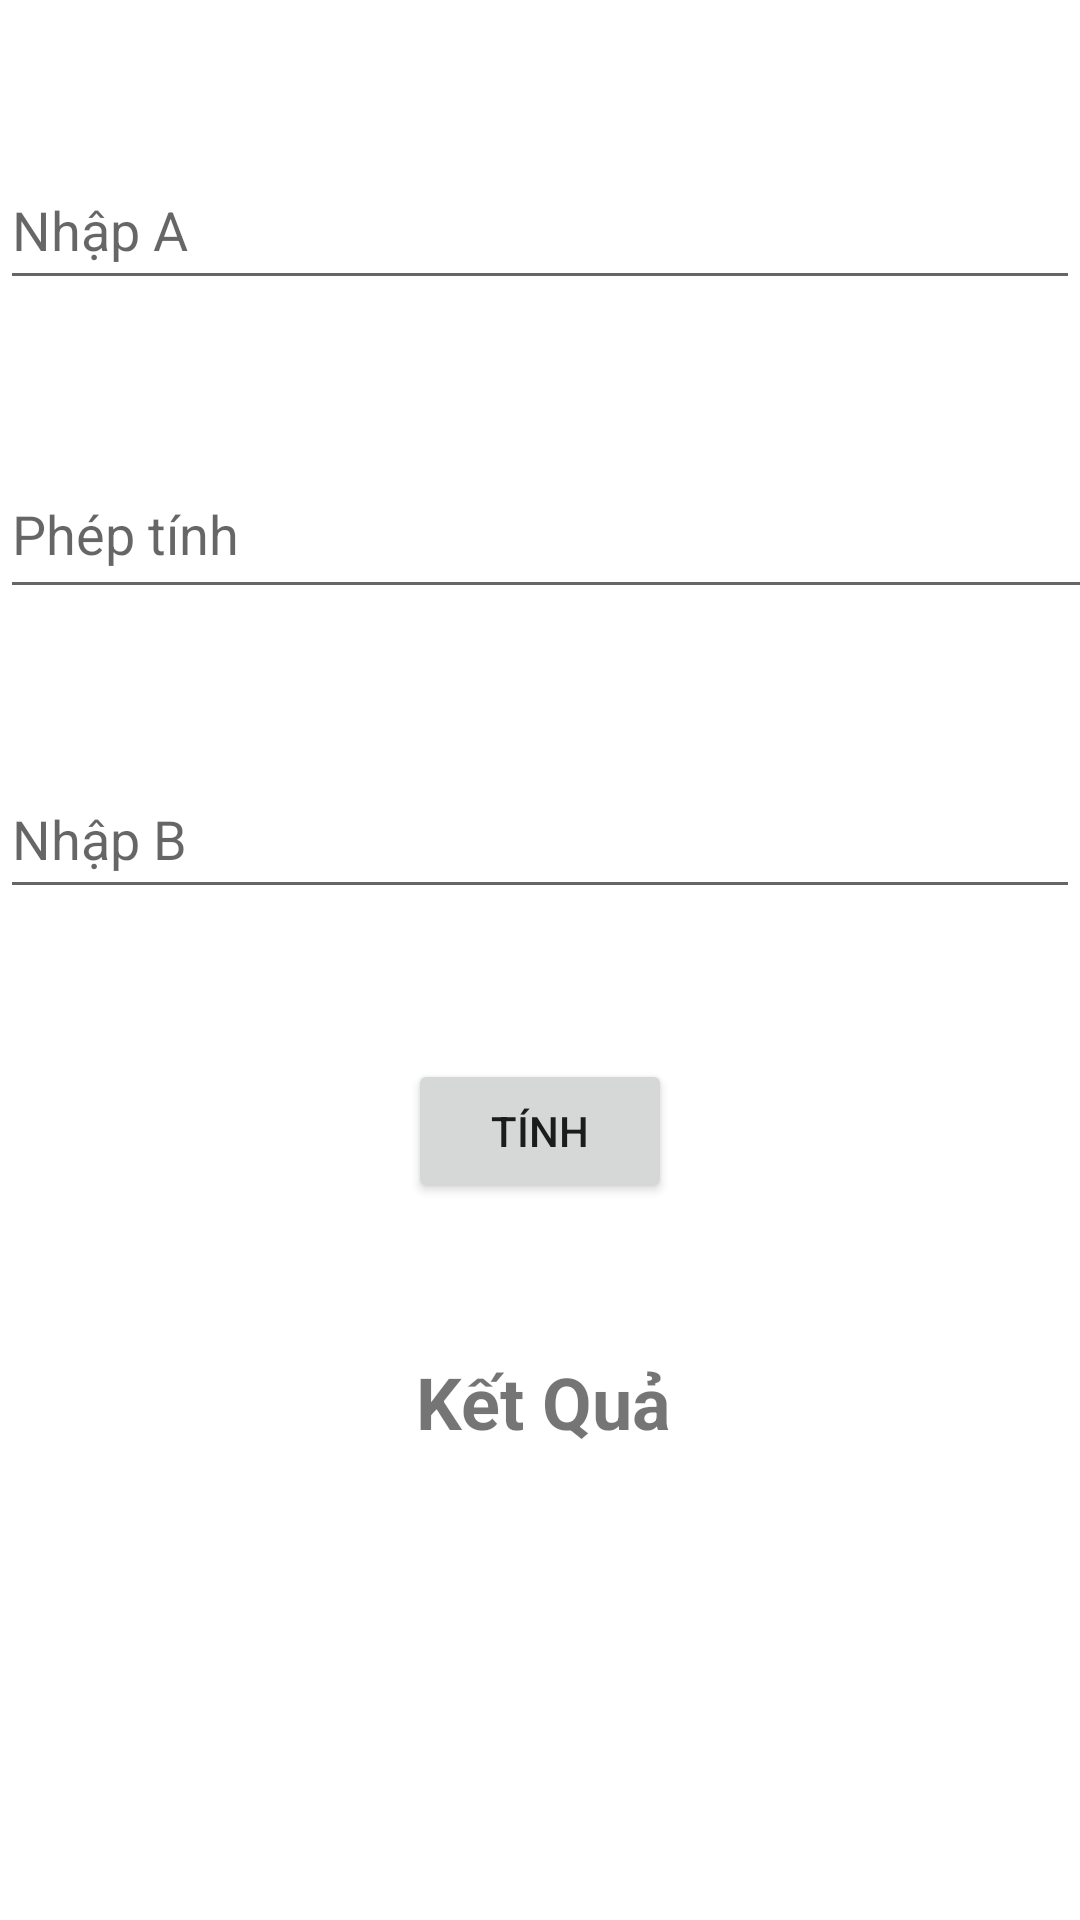

Here is an Android app screen rendered from its layout file. Give the layout XML and the strings, colors and styles it references.
<!-- AndroidManifest.xml: application theme Theme.BT2 -->
<!-- res/layout/activity_tinh.xml -->
<?xml version="1.0" encoding="utf-8"?>
<androidx.constraintlayout.widget.ConstraintLayout xmlns:android="http://schemas.android.com/apk/res/android"
    xmlns:app="http://schemas.android.com/apk/res-auto"
    xmlns:tools="http://schemas.android.com/tools"
    android:layout_width="match_parent"
    android:layout_height="match_parent"
    tools:context=".Tinh">

    <EditText
        android:id="@+id/editA"
        android:layout_width="0dp"
        android:layout_height="50dp"
        android:layout_marginTop="50dp"
        android:hint="Nhập A"
        app:layout_constraintEnd_toEndOf="parent"
        app:layout_constraintHorizontal_bias="0.0"
        app:layout_constraintStart_toStartOf="parent"
        app:layout_constraintTop_toTopOf="parent" />

    <EditText
        android:id="@+id/editB"
        android:layout_width="0dp"
        android:layout_height="050dp"
        android:layout_marginTop="50dp"
        android:hint="Nhập B"
        app:layout_constraintEnd_toEndOf="parent"
        app:layout_constraintHorizontal_bias="0.0"
        app:layout_constraintStart_toStartOf="parent"
        app:layout_constraintTop_toBottomOf="@+id/editPhepTinh" />

    <Button
        android:id="@+id/btnCong"
        android:layout_width="wrap_content"
        android:layout_height="wrap_content"
        android:layout_marginTop="50dp"
        android:onClick="Tinh"
        android:text="Tính"
        app:layout_constraintEnd_toEndOf="parent"
        app:layout_constraintStart_toStartOf="parent"
        app:layout_constraintTop_toBottomOf="@+id/editB" />

    <TextView
        android:id="@+id/txtKetqua"
        android:layout_width="380dp"
        android:layout_height="34dp"
        android:layout_marginTop="50dp"
        android:text="Kết Quả"
        android:textAlignment="center"
        android:textSize="24sp"
        android:textStyle="bold"
        android:typeface="sans"
        app:layout_constraintEnd_toEndOf="parent"
        app:layout_constraintHorizontal_bias="0.483"
        app:layout_constraintStart_toStartOf="parent"
        app:layout_constraintTop_toBottomOf="@+id/btnCong" />

    <EditText
        android:id="@+id/editPhepTinh"
        android:layout_width="413dp"
        android:layout_height="53dp"
        android:layout_marginTop="50dp"
        android:ems="10"
        android:hint="Phép tính"
        android:inputType="textPersonName"
        app:layout_constraintEnd_toEndOf="parent"
        app:layout_constraintHorizontal_bias="0.0"
        app:layout_constraintStart_toStartOf="parent"
        app:layout_constraintTop_toBottomOf="@+id/editA" />
</androidx.constraintlayout.widget.ConstraintLayout>
<!-- resources referenced by this layout -->
<resources>
  <style name="Theme.BT2" parent="Theme.MaterialComponents.DayNight.DarkActionBar">
          
          <item name="colorPrimary">@color/purple_500</item>
          <item name="colorPrimaryVariant">@color/purple_700</item>
          <item name="colorOnPrimary">@color/white</item>
          
          <item name="colorSecondary">@color/teal_200</item>
          <item name="colorSecondaryVariant">@color/teal_700</item>
          <item name="colorOnSecondary">@color/black</item>
          
          <item name="android:statusBarColor" tools:targetApi="l">?attr/colorPrimaryVariant</item>
          
      </style>
  <!-- not gathered from this repository: default colours our renderer supplied (Android Studio template values) -->
  <color name="purple_500">#FF6200EE</color>
  <color name="purple_700">#FF3700B3</color>
  <color name="teal_200">#FF03DAC5</color>
  <color name="teal_700">#FF018786</color>
  <color name="black">#FF000000</color>
  <color name="white">#FFFFFFFF</color>
</resources>
